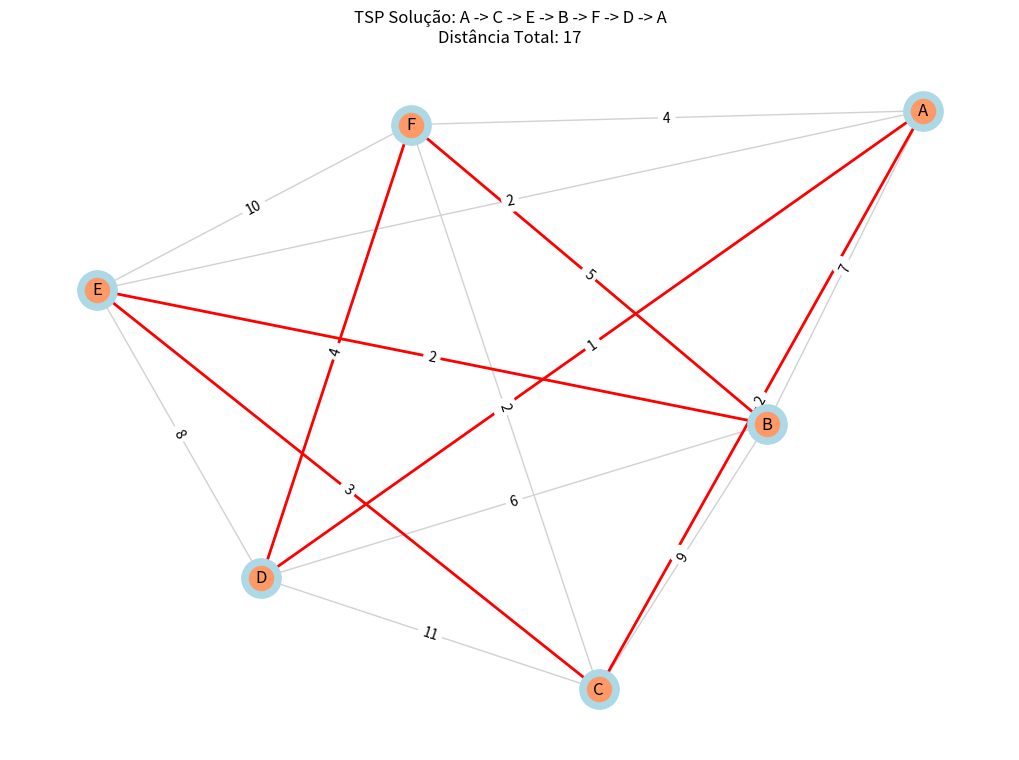

Source code (Python):
import math
import networkx as nx
import matplotlib.pyplot as plt

def resolver_tsp(matriz, origem_idx):
    num_vertices = len(matriz)
    visitados = [False] * num_vertices
    caminho_atual = [None] * num_vertices
    
    resultado = {
        "menor_distancia": math.inf,
        "melhor_caminho": []
    }

    def calcular_tsp(u, contador, distancia_acumulada):
        caminho_atual[contador - 1] = u
        
        if contador == num_vertices:
            distancia_volta = matriz[u][origem_idx]
            if distancia_volta > 0:
                distancia_final = distancia_acumulada + distancia_volta
                if distancia_final < resultado["menor_distancia"]:
                    resultado["menor_distancia"] = distancia_final
                    resultado["melhor_caminho"] = caminho_atual.copy()
            return

        for v in range(num_vertices):
            if not visitados[v] and matriz[u][v] > 0:
                visitados[v] = True
                calcular_tsp(v, contador + 1, distancia_acumulada + matriz[u][v])
                visitados[v] = False

    visitados[origem_idx] = True
    calcular_tsp(origem_idx, 1, 0)
    return resultado["menor_distancia"], resultado["melhor_caminho"]

# 1. Configuração dos Dados
cidades = ["A", "B", "C", "D", "E", "F"]
matriz = [
    [0, 7, 2, 1, 2, 4],   # A
    [7, 0, 9, 6, 2, 5],   # B
    [2, 9, 0, 11, 3, 2],  # C
    [1, 6, 11, 0, 8, 4],  # D
    [2, 2, 3, 8, 0, 10],  # E
    [4, 5, 2, 4, 10, 0]   # F
]

# 2. Resolver o Problema
origem = 0
distancia, rota_indices = resolver_tsp(matriz, origem)

# 3. Visualização com NetworkX
G = nx.Graph()

# Adicionar nós e todas as arestas da matriz
for i in range(len(matriz)):
    for j in range(i + 1, len(matriz)):
        if matriz[i][j] > 0:
            G.add_edge(cidades[i], cidades[j], weight=matriz[i][j])

# Definir layout para o desenho
pos = nx.spring_layout(G, seed=42) 

# Desenhar o grafo base (cinza)
plt.figure(figsize=(10, 7))
nx.draw(G, pos, with_labels=True, node_color='lightblue', node_size=800, edge_color='#D1D1D1')

# Se houver uma solução, destacar a rota encontrada
if distancia != math.inf:
    rota_letras = [cidades[i] for i in rota_indices]
    arestas_rota = []
    for k in range(len(rota_letras) - 1):
        arestas_rota.append((rota_letras[k], rota_letras[k+1]))
    # Adicionar a volta para a origem
    arestas_rota.append((rota_letras[-1], rota_letras[0]))

    # Desenhar os nós da rota em destaque
    nx.draw_networkx_nodes(G, pos, nodelist=rota_letras, node_color='#f96')
    
    # Desenhar as arestas da rota em destaque (vermelho)
    nx.draw_networkx_edges(G, pos, edgelist=arestas_rota, edge_color='red', width=2)
    
    # Adicionar pesos das arestas
    labels = nx.get_edge_attributes(G, 'weight')
    nx.draw_networkx_edge_labels(G, pos, edge_labels=labels)

    plt.title(f"TSP Solução: {' -> '.join(rota_letras)} -> {cidades[origem]}\nDistância Total: {distancia}")
    print(f"Menor Distância: {distancia}")
    print(f"Melhor Rota: {' -> '.join(rota_letras)} -> {cidades[origem]}")
else:
    plt.title("Nenhuma rota encontrada")
    print("Sem solução.")

plt.show()
